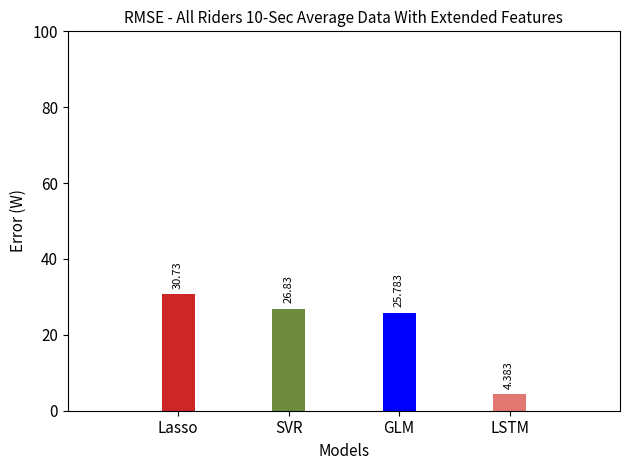

Reproduce this figure in Python.
import numpy as np
import pandas as pd
import matplotlib.pyplot as plt

lasso = 30.729875117758855
svr= 26.830182792758194
glm = 25.782769895406723
lstm = 4.3830293121912005#2.3830293121912005
strava = 42.30286816484331
             

error = [lasso,svr,glm,lstm]#,strava

X=np.arange(1,5)
plt.axis([0,5,0,100])
bar1=plt.bar(X, error, color=['#CD2626','#6E8B3D','Blue','#e1776f'], width = 0.3) #,'#a62b65'
plt.xticks(X,['Lasso','SVR','GLM','LSTM'], fontsize=11) #,'Strava'
plt.yticks(fontsize=11)
#print(max(svr_min_rmse_sensor))
#plt.ylim((0,max(max(svr_min_rmse_sensor))))

for i,v in enumerate(error):
    plt.text(bar1[i].get_xy()[0] +.1 , v+2, str(round(v,3)),rotation=90,color='black',fontsize=8)
    
plt.title('RMSE - All Riders 10-Sec Average Data With Extended Features',fontsize=11)
plt.ylabel('Error (W)',fontsize=11)
plt.xlabel('Models',fontsize=11)
plt.tight_layout()
plt.savefig('plot_alldata_rmse_ext10.png')

plt.show()
